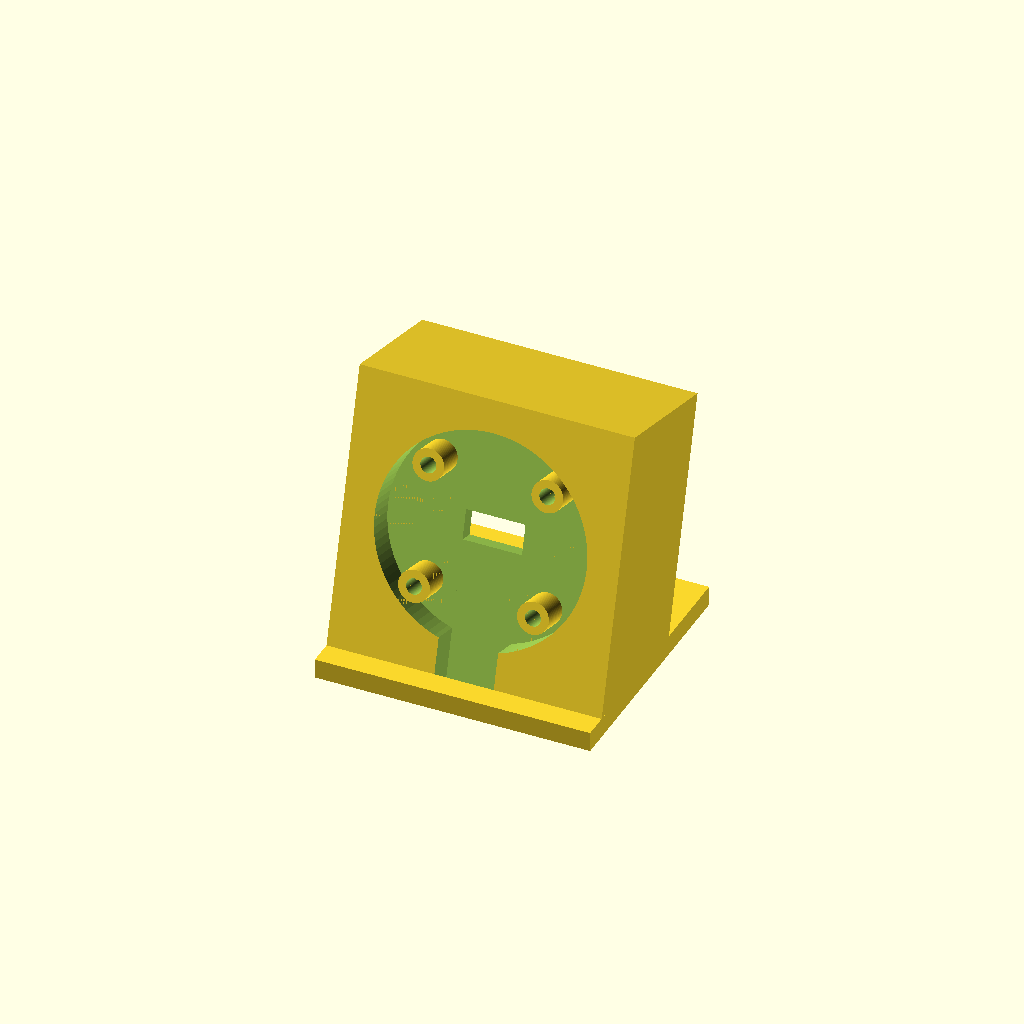
Cell 1: rendered with the file's own defaults.
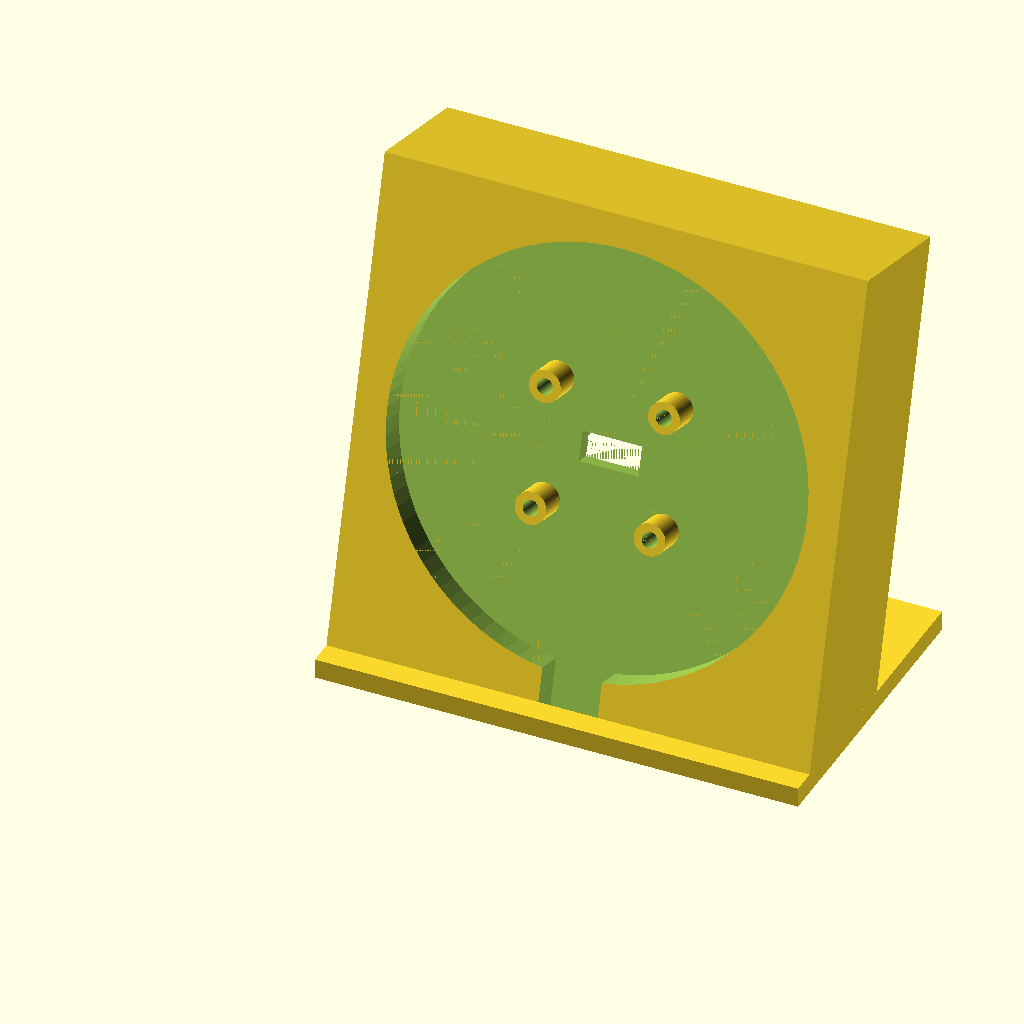
Cell 2: board_d = 84 (everything else at default).
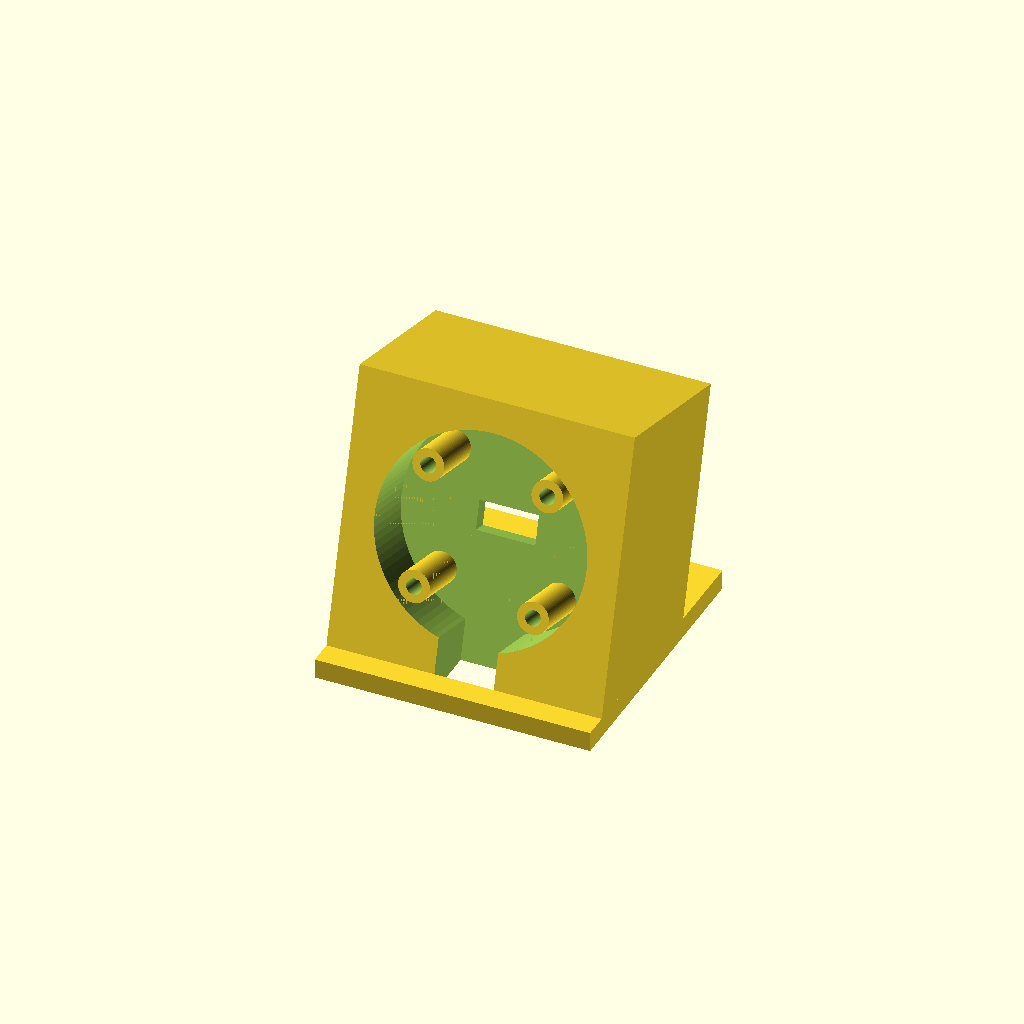
Cell 3: the same model with board_back_clear = 12.
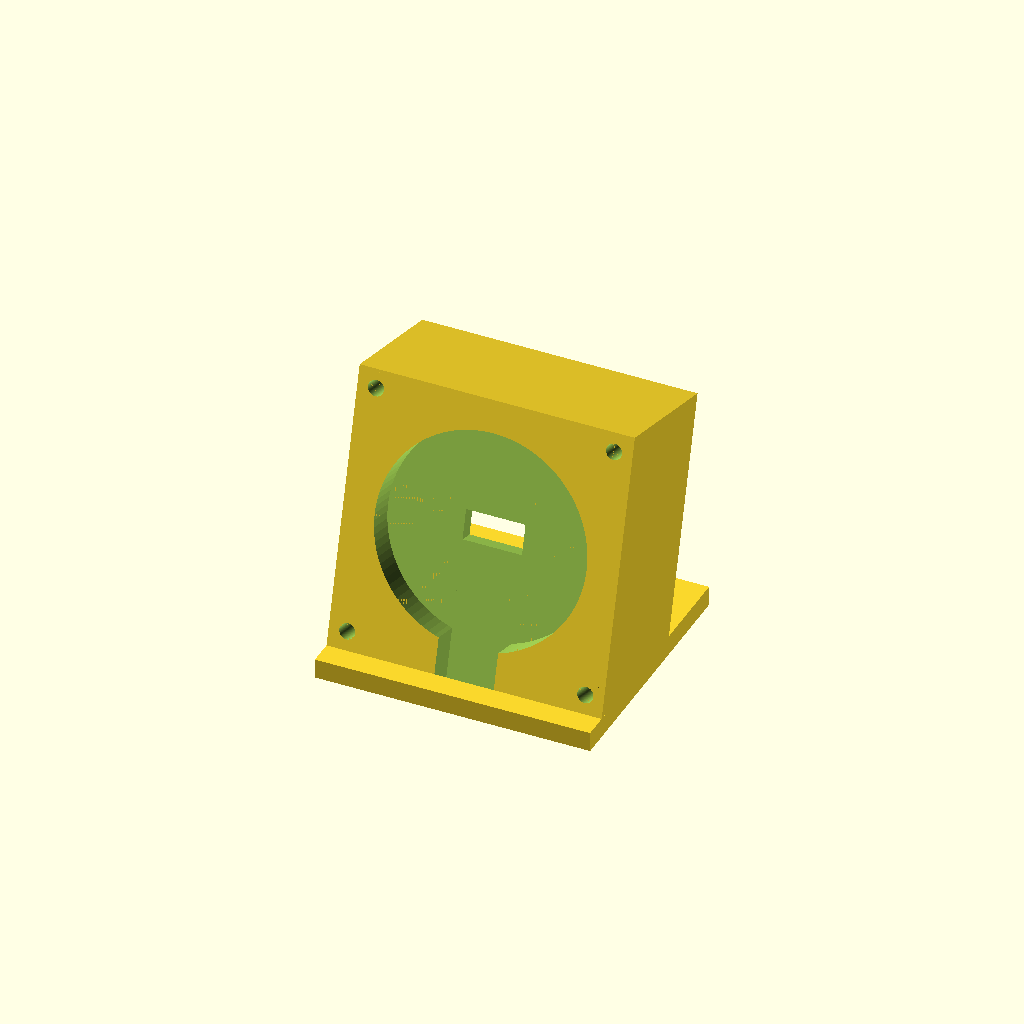
Cell 4 — board_bolt_r set to 34, the other parameters unchanged.
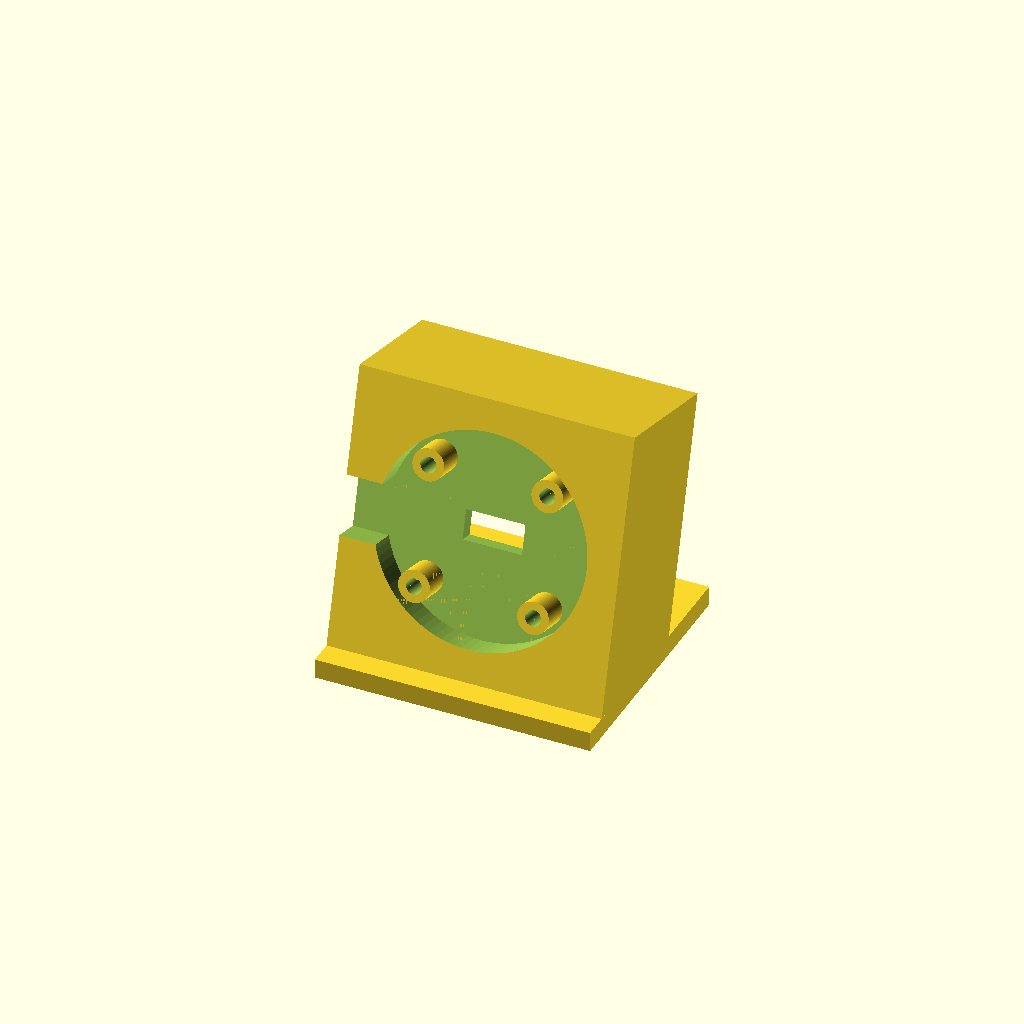
Cell 5 — usb_angle set to 540, the other parameters unchanged.
One fixed orthographic camera (rotation 55°, 0°, 25°; colour scheme Cornfield) for every cell.
The OpenSCAD source (hardware/stand.scad):
// canary desk stand: round LCD board on a tilted face, sensor pocketed behind it.
//
// Units are mm. Nothing downstream is hard-coded -- every number lives in the
// parameter blocks below, so re-fitting the part is an edit here and a re-render.
//
//   render:  openscad -o stand.stl hardware/stand.scad
//   preview: openscad hardware/stand.scad

/* [Board -- MEASURE THESE, the defaults are invented] */

// Waveshare ESP32-S3-Touch-LCD-1.85C. Waveshare publishes the outline drawing
// as an image only, so none of these came from a datasheet. Calipers first.
board_d          = 42.0;  // PCB outside diameter
board_t          = 1.6;   // PCB thickness -- unused by the geometry, kept so the
                          // screw length below can be worked out from one place
board_back_clear = 6.0;   // tallest thing on the back: module, MX1.25, IPEX
board_bolt_r     = 17.0;  // bolt-circle radius, board centre to hole centre
board_bolt_a     = [45, 135, 225, 315];  // hole angles, degrees CCW from local +X
usb_angle        = 270;   // bearing of the USB-C port, same angle convention

/* [Sensor -- MEASURE THESE, the defaults are invented] */

// The 9600-baud UART sensor. The firmware only logs its frames raw, so the
// part is unidentified and all four of these are placeholders.
sensor_w      = 40.0;  // across the stand's width
sensor_h      = 30.0;  // up the stand's face
sensor_d      = 15.0;  // into the stand
sensor_boss_h = 4.0;   // how far the sensor stands off the pocket floor
sensor_holes  = [[-15, -10], [15, -10], [-15, 10], [15, 10]];  // from pocket centre

/* [Stand] */

tilt        = 15;   // degrees the face leans back from vertical
wall        = 2.4;  // nominal wall, ~6 perimeters at 0.4mm
fit         = 0.4;  // clearance added around both parts
face_margin = 4.0;  // plastic left around the board on the face
base_t      = 4.0;  // desk plate thickness
base_lip    = 5.0;  // how far the plate reaches past the body

/* [Heat-set inserts] */

// Sized for a ruthex RX-M2x4 or equivalent. Brands differ in knurl diameter and
// length, so check your own before printing: a bore 0.2mm out is the difference
// between a flush insert and a bulged boss.
insert_bore   = 3.2;  // bore the insert melts into
insert_len    = 4.0;  // insert length
insert_relief = 1.5;  // extra depth so displaced plastic has somewhere to go
boss_wall     = 1.6;  // minimum plastic around the bore

/* [Cable route] */

cable_w = 12.0;  // slot from the board pocket through to the sensor pocket
cable_h = 6.0;

/* [Hidden] */

$fn = 96;
eps = 0.01;

// -- derived ---------------------------------------------------------------

// A boss is the bore plus its surrounding wall; the guidance floor is 5mm OD
// for M2, which 3.2 + 2*1.6 clears.
boss_d     = insert_bore + 2 * boss_wall;
bore_depth = insert_len + insert_relief;
boss_embed = 1.0;  // how far a boss sinks into its own pocket floor

// Pocket openings, board and sensor plus their running clearance.
board_pocket_d  = board_d + 2 * fit;
sensor_pocket_w = sensor_w + 2 * fit;
sensor_pocket_h = sensor_h + 2 * fit;
sensor_pocket_d = sensor_d + sensor_boss_h;

// Material between the two pocket floors. The sensor bosses are short and bore
// *towards* the board pocket, so the divider has to absorb whatever the bore
// overshoots the boss by, and still leave boss_wall behind it.
divider = max(wall, bore_depth + boss_wall - sensor_boss_h);

// The slab: wide enough for whichever part is wider, long enough for the
// board, and thick enough to stack both pockets back to back. The sensor
// pocket opens flush at the back face, so nothing is budgeted behind it.
face_w   = max(board_d, sensor_w) + 2 * fit + 2 * wall + 2 * face_margin;
face_len = board_d + 2 * fit + 2 * wall + 2 * face_margin;
body_d   = board_back_clear + divider + sensor_pocket_d;

// Board centre in face coordinates, and the sensor sharing that axis.
board_cx = face_w / 2;
board_cy = face_len / 2;

// Pocket floors, as local z. The sensor's is the far side of its pocket: the
// pocket opens at the back face (-body_d) and runs inwards, so its floor is
// the most positive z of the cut, not the least.
board_floor  = -board_back_clear;
sensor_floor = -body_d + sensor_pocket_d;

// How far back the slab's top-rear corner reaches, so the plate can outrun it.
slab_back = face_len * sin(tilt) + body_d * cos(tilt);

// Every hole as an explicit [x, y] pair, so an irregular real-world pattern
// just replaces the list rather than fighting the bolt-circle assumption.
function bolt_circle(r, angles) = [for (t = angles) [r * cos(t), r * sin(t)]];
board_holes = bolt_circle(board_bolt_r, board_bolt_a);

// -- frame -----------------------------------------------------------------

// Face coordinates: origin at the bottom front edge of the slab, local +Y runs
// up the face, local +Z points out of it, local +X is the stand's width.
// rotate([90 - tilt]) sends local +Y to (sin t, cos t) and local +Z to
// (-cos t, sin t), which is exactly the leaning face and its outward normal.
module on_face() {
  translate([0, 0, base_t]) rotate([90 - tilt, 0, 0]) children();
}

// -- solids ----------------------------------------------------------------

// The leaning slab, front face at local z = 0, back face at local z = -body_d.
module slab() {
  on_face() translate([0, 0, -body_d]) cube([face_w, face_len, body_d]);
}

// Desk plate, reaching past the slab at both ends so the lean has something
// to sit on rather than tipping onto its front edge.
module base() {
  translate([0, -base_lip, 0])
    cube([face_w, slab_back + 2 * base_lip, base_t]);
}

// Pillars the board lands on, standing from the pocket floor up to the face.
// The insert goes in from the front, flush with the boss top.
module board_bosses() {
  for (h = board_holes)
    translate([board_cx + h[0], board_cy + h[1], board_floor - boss_embed])
      cylinder(d = boss_d, h = board_back_clear + boss_embed);
}

// Same idea behind, but rising off the sensor pocket floor toward the back.
module sensor_bosses() {
  for (h = sensor_holes)
    translate([board_cx + h[0], board_cy + h[1], sensor_floor - sensor_boss_h])
      cylinder(d = boss_d, h = sensor_boss_h + boss_embed);
}

// -- cuts ------------------------------------------------------------------

// Clearance pocket for everything sticking off the back of the PCB.
module board_pocket() {
  translate([board_cx, board_cy, board_floor])
    cylinder(d = board_pocket_d, h = board_back_clear + eps);
}

// Open to the back, so the sensor drops in from behind and breathes.
module sensor_pocket() {
  translate([board_cx - sensor_pocket_w / 2,
             board_cy - sensor_pocket_h / 2,
             -body_d - eps])
    cube([sensor_pocket_w, sensor_pocket_h, sensor_pocket_d + eps]);
}

// Blind bores for the inserts, each sunk from its own boss top. Straight-sided,
// not tapered: the insert cuts its own grip as it melts in.
module insert_bores() {
  for (h = board_holes)
    translate([board_cx + h[0], board_cy + h[1], -bore_depth])
      cylinder(d = insert_bore, h = bore_depth + eps);
  for (h = sensor_holes)
    translate([board_cx + h[0], board_cy + h[1], sensor_floor - sensor_boss_h - eps])
      cylinder(d = insert_bore, h = bore_depth + eps);
}

// Slot through the divider, for the UART pigtail.
module cable_slot() {
  translate([board_cx - cable_w / 2,
             board_cy - cable_h / 2,
             sensor_floor - eps])
    cube([cable_w, cable_h, divider + 2 * eps]);
}

// Notch out to the rim so the USB-C plug clears the pocket wall.
module usb_notch() {
  translate([board_cx, board_cy, board_floor])
    rotate([0, 0, usb_angle])
      translate([0, -cable_w / 2, 0])
        cube([face_len, cable_w, board_back_clear + eps]);
}

// -- assembly --------------------------------------------------------------

module stand() {
  // Trimmed at the desk: the slab's rear bottom corner leans below z = 0 by
  // design, and the intersection turns that overshoot into a flat footprint.
  intersection() {
    translate([-face_w, -face_len, 0]) cube([3 * face_w, 3 * face_len, 3 * body_d + face_len]);

    difference() {
      union() {
        // Pockets are hollowed out first; the bosses go in afterwards, or the
        // pocket cut would take them with it -- they stand inside its walls.
        difference() {
          union() {
            slab();
            base();
          }
          on_face() board_pocket();
          on_face() sensor_pocket();
          on_face() cable_slot();
          on_face() usb_notch();
        }
        on_face() board_bosses();
        on_face() sensor_bosses();
      }
      on_face() insert_bores();
    }
  }
}

stand();
Parameter table extracted from the source (name, type, default, range or options):
board_d: number, default 42
board_t: number, default 1.6
board_back_clear: number, default 6
board_bolt_r: number, default 17
board_bolt_a: vector, default [45, 135, 225, 315]
usb_angle: number, default 270
sensor_w: number, default 40
sensor_h: number, default 30
sensor_d: number, default 15
sensor_boss_h: number, default 4
tilt: number, default 15
wall: number, default 2.4
fit: number, default 0.4
face_margin: number, default 4
base_t: number, default 4
base_lip: number, default 5
insert_bore: number, default 3.2
insert_len: number, default 4
insert_relief: number, default 1.5
boss_wall: number, default 1.6
cable_w: number, default 12
cable_h: number, default 6
